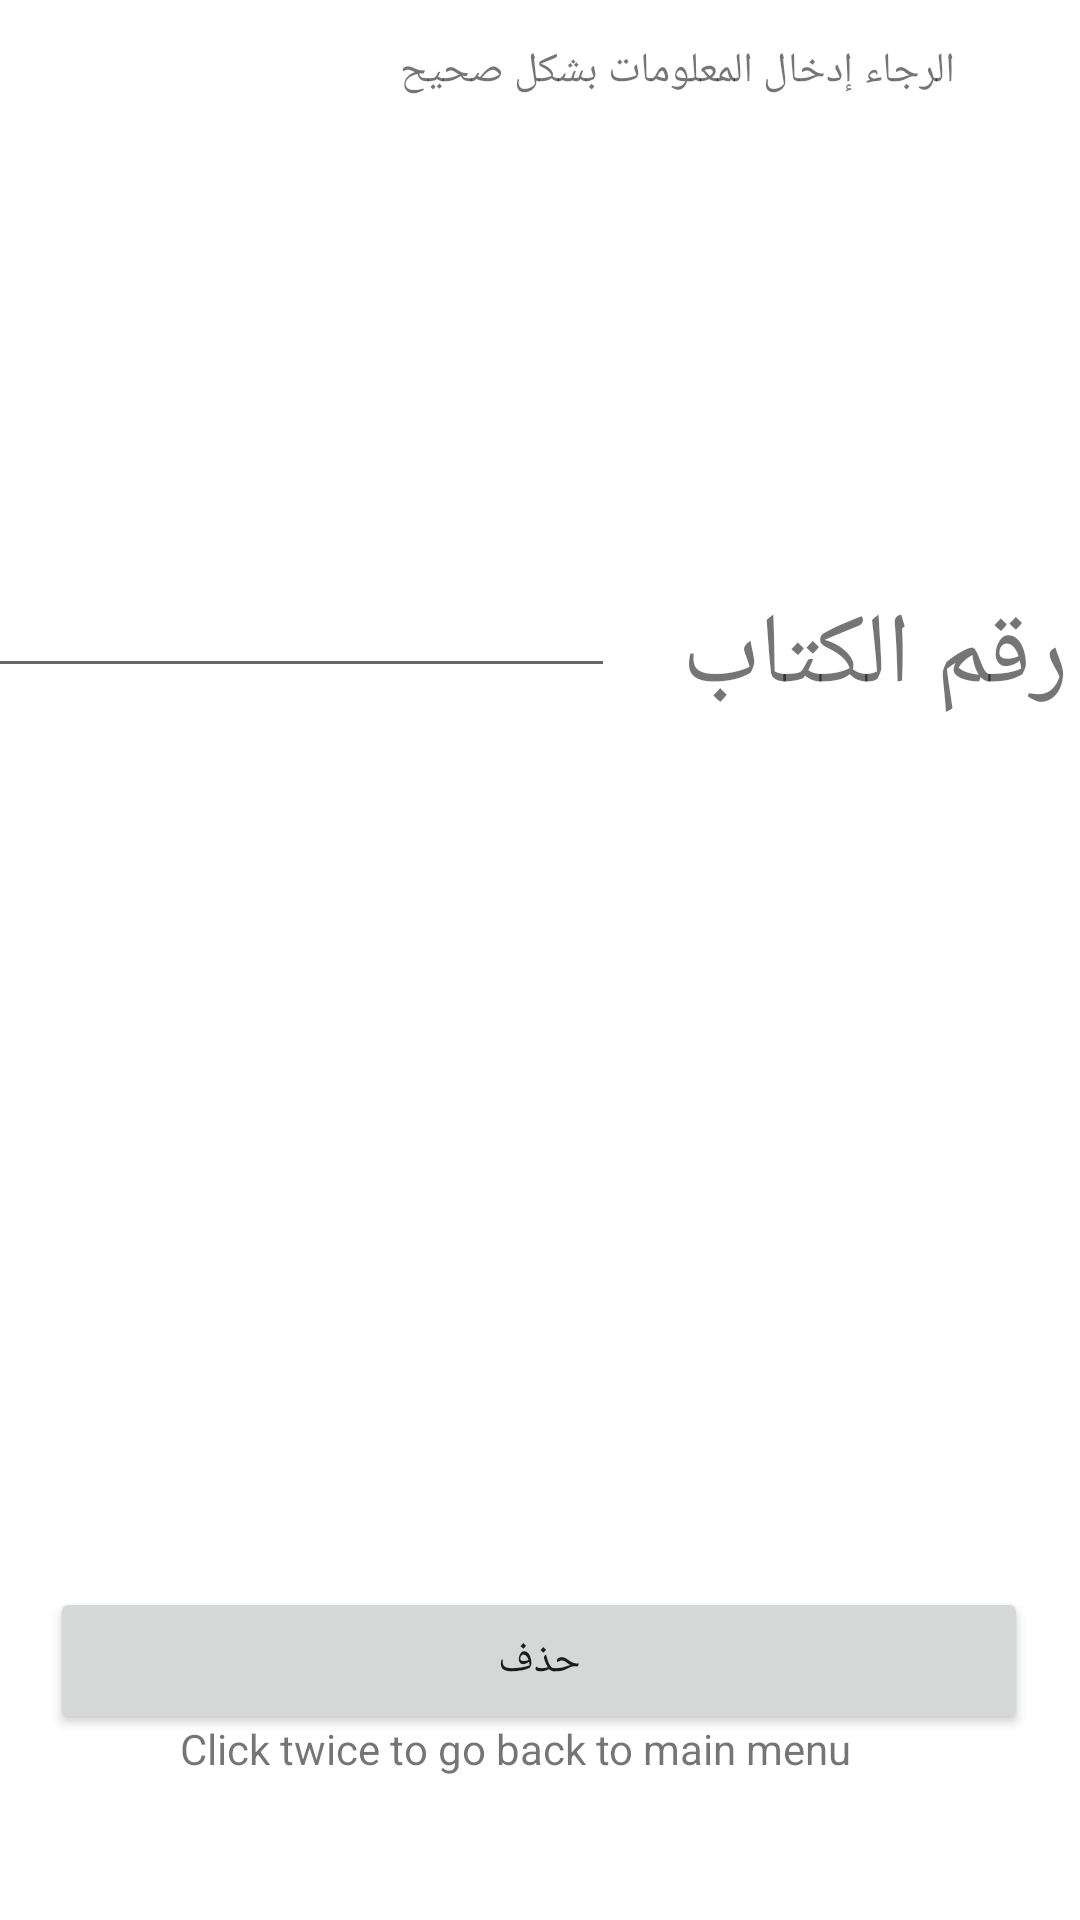

This screen was rendered from an Android layout file. Write that file and the resources it references.
<!-- AndroidManifest.xml: application theme Theme.BOOKSHOP -->
<!-- res/layout/delete_page.xml -->
<?xml version="1.0" encoding="utf-8"?>
<androidx.constraintlayout.widget.ConstraintLayout xmlns:android="http://schemas.android.com/apk/res/android"
    xmlns:app="http://schemas.android.com/apk/res-auto"
    xmlns:tools="http://schemas.android.com/tools"
    android:layout_width="match_parent"
    android:layout_height="match_parent"
    tools:context=".delete_page">

    <TextView
        android:id="@+id/insert_plz6"
        android:layout_width="287dp"
        android:layout_height="37dp"
        android:text="       Click twice to go back to main menu"
        app:layout_constraintBottom_toBottomOf="parent"
        app:layout_constraintEnd_toEndOf="parent"
        app:layout_constraintStart_toStartOf="parent"
        app:layout_constraintTop_toTopOf="parent"
        app:layout_constraintVertical_bias="0.951" />

    <TextView
        android:id="@+id/insert_plz2"
        android:layout_width="287dp"
        android:layout_height="37dp"
        android:text="الرجاء إدخال المعلومات بشكل صحيح"
        app:layout_constraintBottom_toBottomOf="parent"
        app:layout_constraintEnd_toEndOf="parent"
        app:layout_constraintHorizontal_bias="0.427"
        app:layout_constraintStart_toStartOf="parent"
        app:layout_constraintTop_toTopOf="parent"
        app:layout_constraintVertical_bias="0.023" />

    <Button
        android:id="@+id/Delete"
        android:layout_width="326dp"
        android:layout_height="49dp"
        android:text="حذف"
        app:layout_constraintBottom_toBottomOf="parent"
        app:layout_constraintEnd_toEndOf="parent"
        app:layout_constraintHorizontal_bias="0.494"
        app:layout_constraintStart_toStartOf="parent"
        app:layout_constraintTop_toTopOf="parent"
        app:layout_constraintVertical_bias="0.895"
        android:onclick="OnclickdeleteBook"  />

    <TextView
        android:id="@+id/IDbook"
        android:layout_width="161dp"
        android:layout_height="60dp"
        android:layout_marginTop="196dp"
        android:text="رقم الكتاب"
        android:textSize="100px"
        app:layout_constraintEnd_toEndOf="parent"
        app:layout_constraintHorizontal_bias="0.98"
        app:layout_constraintStart_toStartOf="parent"
        app:layout_constraintTop_toTopOf="parent" />

    <EditText
        android:id="@+id/ID_book"
        android:layout_width="215dp"
        android:layout_height="60dp"

        android:textSize="100px"
        app:layout_constraintBottom_toBottomOf="parent"
        app:layout_constraintEnd_toStartOf="@+id/IDbook"
        app:layout_constraintHorizontal_bias="0.533"
        app:layout_constraintStart_toStartOf="parent"
        app:layout_constraintTop_toTopOf="parent"
        app:layout_constraintVertical_bias="0.292" />

</androidx.constraintlayout.widget.ConstraintLayout>
<!-- resources referenced by this layout -->
<resources>
  <style name="Theme.BOOKSHOP" parent="Theme.MaterialComponents.DayNight.DarkActionBar">
          
          <item name="colorPrimary">@color/purple_500</item>
          <item name="colorPrimaryVariant">@color/purple_700</item>
          <item name="colorOnPrimary">@color/white</item>
          
          <item name="colorSecondary">@color/teal_200</item>
          <item name="colorSecondaryVariant">@color/teal_700</item>
          <item name="colorOnSecondary">@color/black</item>
          
          <item name="android:statusBarColor">?attr/colorPrimaryVariant</item>
          
      </style>
  <color name="purple_500">#7B1FA2</color>
  <color name="purple_700">#512DA8</color>
  <color name="white">#FFFFFF</color>
  <color name="teal_200">#03DAC5</color>
  <color name="teal_700">#018786</color>
  <color name="black">#000000</color>
</resources>
